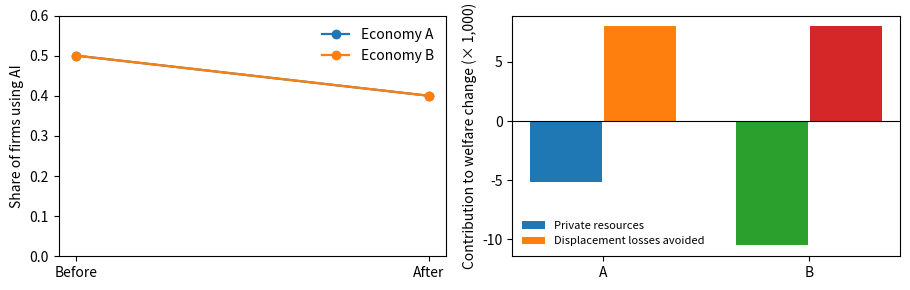
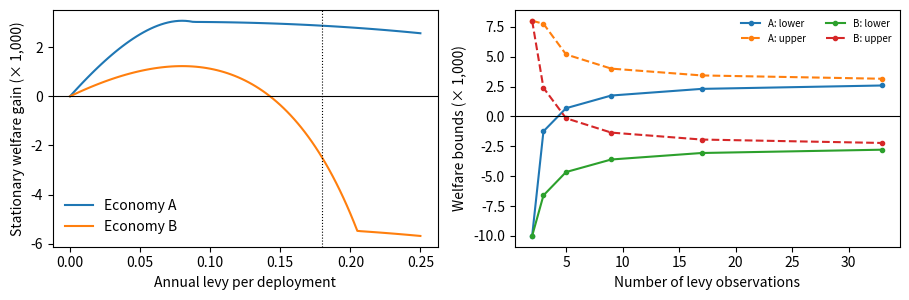
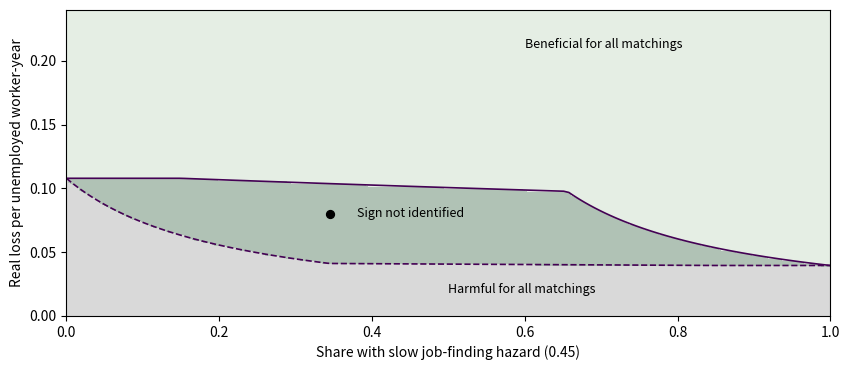
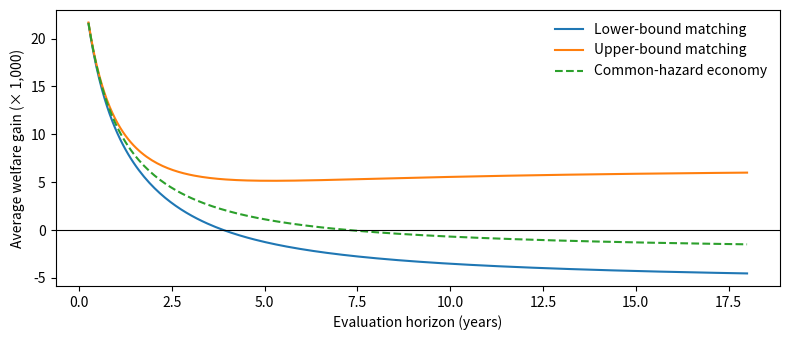

Here is the Python script that generated these plots, in order:
"""Numerical results for AI adoption levies and worker transitions."""

from __future__ import annotations

import argparse
import json
from dataclasses import dataclass
from pathlib import Path

import matplotlib
matplotlib.use("Agg")
import matplotlib.pyplot as plt
import numpy as np
from scipy.optimize import brentq, linprog


@dataclass(frozen=True)
class Economy:
    name: str
    masses: np.ndarray
    productivity: np.ndarray
    labels: tuple[str, ...]


DELTA = 1.0
KAPPA = 0.30
PREPARATION = 2.0 / 75.0
LEVY_0 = 0.0
LEVY_1 = 0.18
LOSS = 0.08
SLOW_HAZARD = 0.45
FAST_HAZARD = 1.8
HORIZON = 5.0

ECONOMIES = {
    "A": Economy(
        name="A",
        masses=np.array([0.4595050199, 0.5404949801]),
        productivity=np.array([0.1145590712, 2.2766666667]),
        labels=("Low", "High"),
    ),
    "B": Economy(
        name="B",
        masses=np.array([0.1496403491, 0.3444243454, 0.5059353055]),
        productivity=np.array([0.0, 0.2316962525, 2.2766666667]),
        labels=("Inactive", "Middle", "High"),
    ),
}


def optimal_effort(productivity: np.ndarray, levy: float) -> np.ndarray:
    surplus = np.maximum(np.asarray(productivity) - levy - DELTA * PREPARATION, 0.0)
    return -DELTA + np.sqrt(DELTA**2 + 2.0 * surplus / KAPPA)


def adoption_share(effort: np.ndarray) -> np.ndarray:
    return effort / (DELTA + effort)


def flow_resources(economy: Economy, effort: np.ndarray, share: np.ndarray) -> float:
    effort_cost = KAPPA * effort**2 / 2.0 + PREPARATION * effort
    return float(np.dot(economy.masses, economy.productivity * share - effort_cost * (1.0 - share)))


def steady_welfare(economy: Economy, levy: float, loss: float = LOSS,
                   hazard: float = 1.0) -> float:
    effort = optimal_effort(economy.productivity, levy)
    share = adoption_share(effort)
    private = flow_resources(economy, effort, share)
    unemployment = np.dot(economy.masses, DELTA * share / hazard)
    return float(private - loss * unemployment)


def private_change(economy: Economy, horizon: float) -> float:
    a0 = optimal_effort(economy.productivity, LEVY_0)
    a1 = optimal_effort(economy.productivity, LEVY_1)
    s0 = adoption_share(a0)
    s1 = adoption_share(a1)
    d = s0 - s1
    baseline = flow_resources(economy, a0, s0)
    final = flow_resources(economy, a1, s1)
    decay = DELTA + a1
    effort_cost = KAPPA * a1**2 / 2.0 + PREPARATION * a1
    adjustment = np.dot(economy.masses, (economy.productivity + effort_cost) * d * (-np.expm1(-decay * horizon)) / (decay * horizon))
    return float(final - baseline + adjustment)


def displacement_kernel(economy: Economy, horizon: float, hazards: np.ndarray,
                        loss: float = LOSS) -> np.ndarray:
    a0 = optimal_effort(economy.productivity, LEVY_0)
    a1 = optimal_effort(economy.productivity, LEVY_1)
    d = adoption_share(a0) - adoption_share(a1)
    lam = (DELTA + a1)[:, None]
    mu = np.asarray(hazards)[None, :]
    h = float(horizon)
    mean_decay = -np.expm1(-mu * h) / mu
    first = DELTA * (h - mean_decay)
    second = -np.expm1(-lam * h) / lam
    difference = lam - mu
    convolution = np.empty(np.broadcast_shapes(lam.shape, mu.shape))
    np.divide(np.exp(-mu * h) - np.exp(-lam * h), difference,
              out=convolution, where=np.abs(difference) > 1e-10)
    equal = np.abs(difference) <= 1e-10
    convolution[equal] = (h * np.exp(-np.broadcast_to(mu, convolution.shape) * h))[equal]
    result = loss * d[:, None] * (first + a1[:, None] * (second - convolution)) / (h * mu)
    return result


def transport_bounds(cost: np.ndarray, row_mass: np.ndarray,
                     column_mass: np.ndarray) -> tuple[float, float, np.ndarray, np.ndarray]:
    n, m = cost.shape
    assert np.isclose(row_mass.sum(), 1.0, atol=1e-8)
    assert np.isclose(column_mass.sum(), 1.0, atol=1e-8)
    equalities = np.zeros((n + m, n * m))
    for i in range(n):
        equalities[i, i * m:(i + 1) * m] = 1.0
    for j in range(m):
        equalities[n + j, j::m] = 1.0
    marginal = np.r_[row_mass, column_mass]
    low = linprog(cost.ravel(), A_eq=equalities, b_eq=marginal,
                  bounds=(0, None), method="highs")
    high = linprog(-cost.ravel(), A_eq=equalities, b_eq=marginal,
                   bounds=(0, None), method="highs")
    if not (low.success and high.success):
        raise RuntimeError("Transport optimization failed")
    lower = low.x.reshape(cost.shape)
    upper = high.x.reshape(cost.shape)
    assert np.allclose(lower.sum(axis=1), row_mass, atol=1e-9)
    assert np.allclose(lower.sum(axis=0), column_mass, atol=1e-9)
    assert np.allclose(upper.sum(axis=1), row_mass, atol=1e-9)
    assert np.allclose(upper.sum(axis=0), column_mass, atol=1e-9)
    low_potential = low.eqlin.marginals
    high_potential = -high.eqlin.marginals
    assert np.max(low_potential[:n, None] + low_potential[None, n:] - cost) < 1e-8
    assert np.max(cost - high_potential[:n, None] - high_potential[None, n:]) < 1e-8
    assert abs(low.fun - (row_mass @ low_potential[:n] + column_mass @ low_potential[n:])) < 1e-8
    assert abs(-high.fun - (row_mass @ high_potential[:n] + column_mass @ high_potential[n:])) < 1e-8
    return float(low.fun), float(-high.fun), lower, upper


def identified_welfare(economy: Economy, horizon: float,
                       hazards: np.ndarray, proportions: np.ndarray,
                       loss: float = LOSS) -> tuple[float, float, np.ndarray, np.ndarray]:
    kernel = displacement_kernel(economy, horizon, hazards, loss)
    lower, upper, low_pi, high_pi = transport_bounds(kernel, economy.masses, proportions)
    private = private_change(economy, horizon)
    return private + lower, private + upper, low_pi, high_pi


def common_hazard_effect(economy: Economy, horizon: float, hazard: float = 1.0) -> float:
    cost = displacement_kernel(economy, horizon, np.array([hazard]))[:, 0]
    return private_change(economy, horizon) + float(economy.masses @ cost)


def marginal_stationary_gain(economy: Economy, levy: float) -> float:
    return steady_welfare(economy, levy) - steady_welfare(economy, LEVY_0)


def grid_bounds(economy: Economy, rates: np.ndarray) -> tuple[float, float]:
    adoption = np.array([float(economy.masses @ adoption_share(optimal_effort(economy.productivity, x))) for x in rates])
    widths = np.diff(rates)
    lo_integral = widths @ adoption[1:]
    hi_integral = widths @ adoption[:-1]
    private_endpoints = rates[-1] * adoption[-1] - rates[0] * adoption[0]
    unemployment_effect = LOSS * (adoption[0] - adoption[-1])
    return (float(private_endpoints - hi_integral + unemployment_effect),
            float(private_endpoints - lo_integral + unemployment_effect))


def phase_bounds(economy: Economy, horizon: float, slow_share: float,
                 loss: float) -> tuple[float, float]:
    cost = displacement_kernel(economy, horizon, np.array([SLOW_HAZARD, FAST_HAZARD]), loss)
    baseline = float(economy.masses @ cost[:, 1])
    premiums = cost[:, 0] - cost[:, 1]
    remaining = float(slow_share)
    lower = baseline
    for i in np.argsort(premiums):
        take = min(remaining, economy.masses[i])
        lower += take * premiums[i]
        remaining -= take
    remaining = float(slow_share)
    upper = baseline
    for i in np.argsort(-premiums):
        take = min(remaining, economy.masses[i])
        upper += take * premiums[i]
        remaining -= take
    private = private_change(economy, horizon)
    return private + lower, private + upper


def figure_contrast(directory: Path) -> None:
    fig, (ax1, ax2) = plt.subplots(1, 2, figsize=(9.2, 3.0))
    for j, economy in enumerate(ECONOMIES.values()):
        initial = economy.masses @ adoption_share(optimal_effort(economy.productivity, LEVY_0))
        after = economy.masses @ adoption_share(optimal_effort(economy.productivity, LEVY_1))
        ax1.plot([0, 1], [initial, after], marker='o', linewidth=1.6, label=f"Economy {economy.name}")
        private = flow_resources(economy, optimal_effort(economy.productivity, LEVY_1), adoption_share(optimal_effort(economy.productivity, LEVY_1))) - flow_resources(economy, optimal_effort(economy.productivity, LEVY_0), adoption_share(optimal_effort(economy.productivity, LEVY_0)))
        gain = marginal_stationary_gain(economy, LEVY_1)
        ax2.bar(j - 0.18, private * 1000, width=0.35, label="Private resources" if j == 0 else None)
        ax2.bar(j + 0.18, (gain - private) * 1000, width=0.35, label="Displacement losses avoided" if j == 0 else None)
    ax1.set_xticks([0, 1], ['Before', 'After'])
    ax1.set_ylim(0, 0.6)
    ax1.set_ylabel('Share of firms using AI')
    ax1.legend(frameon=False)
    ax2.axhline(0, linewidth=0.8, color='black')
    ax2.set_xticks([0, 1], ['A', 'B'])
    ax2.set_ylabel('Contribution to welfare change (× 1,000)')
    ax2.legend(frameon=False, fontsize=8)
    fig.tight_layout()
    fig.savefig(directory / 'figure_1.pdf')
    plt.close(fig)


def figure_identification(directory: Path) -> None:
    fig, (ax1, ax2) = plt.subplots(1, 2, figsize=(9.2, 3.1))
    rates = np.linspace(0.0, 0.25, 101)
    for economy in ECONOMIES.values():
        vals = np.array([marginal_stationary_gain(economy, rate) for rate in rates])
        ax1.plot(rates, vals * 1000, label=f"Economy {economy.name}")
    ax1.axhline(0, linewidth=0.8, color='black')
    ax1.axvline(LEVY_1, linestyle=':', linewidth=0.8, color='black')
    ax1.set_xlabel('Annual levy per deployment')
    ax1.set_ylabel('Stationary welfare gain (× 1,000)')
    ax1.legend(frameon=False)
    sample_counts = [2, 3, 5, 9, 17, 33]
    for economy in ECONOMIES.values():
        limits = np.array([grid_bounds(economy, np.linspace(LEVY_0, LEVY_1, n)) for n in sample_counts])
        ax2.plot(sample_counts, limits[:, 0] * 1000, marker='o', ms=3, label=f"{economy.name}: lower")
        ax2.plot(sample_counts, limits[:, 1] * 1000, linestyle='--', marker='o', ms=3, label=f"{economy.name}: upper")
    ax2.axhline(0, color='black', linewidth=0.8)
    ax2.set_xlabel('Number of levy observations')
    ax2.set_ylabel('Welfare bounds (× 1,000)')
    ax2.legend(frameon=False, fontsize=7, ncol=2)
    fig.tight_layout()
    fig.savefig(directory / 'figure_2.pdf')
    plt.close(fig)


def figure_phase(directory: Path, economy: Economy) -> None:
    shares = np.linspace(0, 1, 150)
    losses = np.linspace(0, 0.24, 120)
    lower, upper = np.empty((len(losses), len(shares))), np.empty((len(losses), len(shares)))
    for i, loss in enumerate(losses):
        for j, share in enumerate(shares):
            lower[i, j], upper[i, j] = phase_bounds(economy, HORIZON, share, loss)
    classification = np.where(lower > 0, 2, np.where(upper < 0, 0, 1))
    fig, ax = plt.subplots(figsize=(8.6, 3.8))
    ax.contourf(shares, losses, classification, levels=[-0.5, 0.5, 1.5, 2.5],
                colors=['#d9d9d9', '#b0c2b5', '#e5eee4'])
    ax.contour(shares, losses, lower, levels=[0], linewidths=1.2, linestyles='solid')
    ax.contour(shares, losses, upper, levels=[0], linewidths=1.2, linestyles='dashed')
    ax.scatter([economy.masses[1]], [LOSS], s=32, color='black', zorder=3)
    ax.text(.6, .21, 'Beneficial for all matchings', fontsize=9)
    ax.text(.38, .078, 'Sign not identified', fontsize=9)
    ax.text(.5, .018, 'Harmful for all matchings', fontsize=9)
    ax.set_xlabel('Share with slow job-finding hazard (0.45)')
    ax.set_ylabel('Real loss per unemployed worker-year')
    fig.tight_layout()
    fig.savefig(directory / 'figure_3.pdf')
    plt.close(fig)


def figure_horizon(directory: Path, economy: Economy, pi_lo: np.ndarray, pi_hi: np.ndarray) -> None:
    horizons = np.linspace(.25, 18, 250)
    hazards = np.array([SLOW_HAZARD, FAST_HAZARD])
    low = np.array([private_change(economy, h) + (displacement_kernel(economy, h, hazards) * pi_lo).sum() for h in horizons])
    high = np.array([private_change(economy, h) + (displacement_kernel(economy, h, hazards) * pi_hi).sum() for h in horizons])
    common = np.array([common_hazard_effect(economy, h) for h in horizons])
    fig, ax = plt.subplots(figsize=(8, 3.5))
    ax.plot(horizons, low * 1000, label='Lower-bound matching')
    ax.plot(horizons, high * 1000, label='Upper-bound matching')
    ax.plot(horizons, common * 1000, linestyle='--', label='Common-hazard economy')
    ax.axhline(0, color='black', linewidth=.8)
    ax.set_xlabel('Evaluation horizon (years)')
    ax.set_ylabel('Average welfare gain (× 1,000)')
    ax.legend(frameon=False)
    fig.tight_layout()
    fig.savefig(directory / 'figure_4.pdf')
    plt.close(fig)


def run(output: Path, make_figures: bool = True) -> dict:
    output.mkdir(parents=True, exist_ok=True)
    economy = ECONOMIES['B']
    proportions = np.array([economy.masses[1], 1 - economy.masses[1]])
    hazards = np.array([SLOW_HAZARD, FAST_HAZARD])
    low, high, low_pi, high_pi = identified_welfare(economy, HORIZON, hazards, proportions)
    root = brentq(lambda h: common_hazard_effect(economy, h), 1.0, 20.0, xtol=1e-13)
    results = {
        'parameters': {'delta': DELTA, 'kappa': KAPPA, 'preparation_cost': PREPARATION,
                       'levy_before': LEVY_0, 'levy_after': LEVY_1,
                       'real_loss': LOSS, 'horizon_years': HORIZON,
                       'job_finding_hazards': hazards.tolist()},
        'stationary': {k: {
            'adoption_before': float(e.masses @ adoption_share(optimal_effort(e.productivity, LEVY_0))),
            'adoption_after': float(e.masses @ adoption_share(optimal_effort(e.productivity, LEVY_1))),
            'welfare_change': marginal_stationary_gain(e, LEVY_1)
        } for k, e in ECONOMIES.items()},
        'five_year': {'private_change': private_change(economy, HORIZON),
                      'lower_bound': low, 'upper_bound': high,
                      'lower_matching': low_pi.tolist(), 'upper_matching': high_pi.tolist()},
        'common_hazard_critical_horizon_years': root,
        'grid_nine': {k: {'lower': grid_bounds(e, np.linspace(LEVY_0, LEVY_1, 9))[0],
                           'upper': grid_bounds(e, np.linspace(LEVY_0, LEVY_1, 9))[1]}
                       for k, e in ECONOMIES.items()},
    }
    (output / 'results.json').write_text(json.dumps(results, indent=2) + '\n', encoding='utf-8')
    if make_figures:
        figure_contrast(output)
        figure_identification(output)
        figure_phase(output, economy)
        figure_horizon(output, economy, low_pi, high_pi)
    return results


def main() -> None:
    parser = argparse.ArgumentParser(description='Reproduce welfare calculations and figures.')
    parser.add_argument('--output', type=Path, default=Path('results'))
    parser.add_argument('--no-figures', action='store_true')
    args = parser.parse_args()
    results = run(args.output, not args.no_figures)
    for name, record in results['stationary'].items():
        print(f"Economy {name}: adoption {record['adoption_before']:.6f} -> "
              f"{record['adoption_after']:.6f}, welfare {record['welfare_change']:+.9f}")
    x = results['five_year']
    print(f"Five-year welfare bounds: [{x['lower_bound']:+.9f}, {x['upper_bound']:+.9f}]")
    print(f"Common-hazard critical horizon: {results['common_hazard_critical_horizon_years']:.6f} years")


if __name__ == '__main__':
    main()
